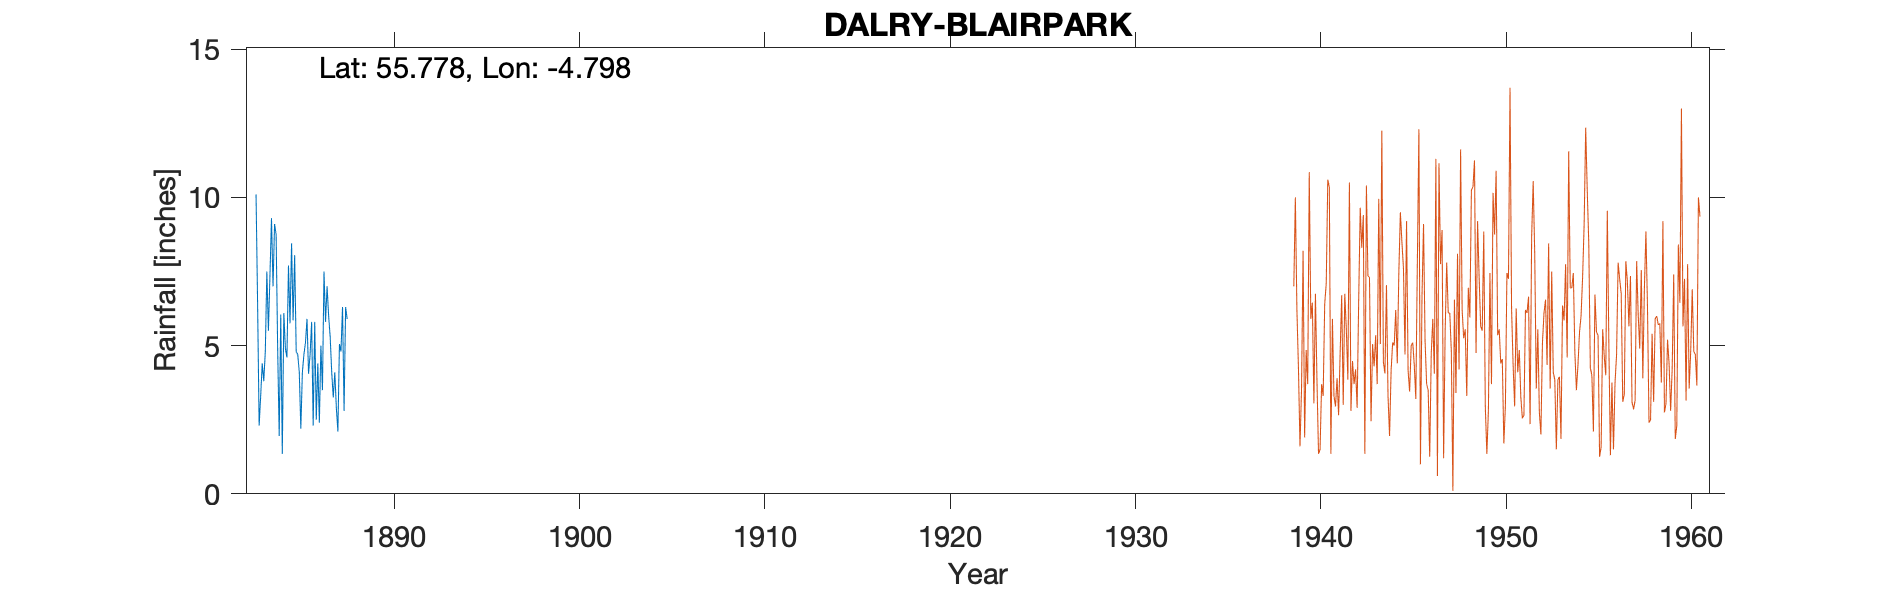

The file beside this chart, header and first rows:
DALRY (BLAIRPARK), , , , , , , , , , 
Grid ref, NS246574, Long, -4.798, Lat, 55.78, Elevation, 710, ft, , 
Station no, 5250/4, , , , , , , , , 
, 1880, 1881, 1882, 1883, 1884, 1885, 1886, 1887, 1888, 1889
January, , , , 10.1, 9.1, 5.85, 5.8, 5.3, , 
February, , , , 6.45, 8.75, 8.05, 2.3, 4.1, , 
March, , , , 2.3, 4.9, 4.8, 5.8, 3.25, , 
April, , , , 3.3, 1.95, 4.7, 2.5, 4.1, , 
May, , , , 4.4, 6.05, 4.1, 4.4, 2.9, , 
June, , , , 3.8, 1.35, 2.2, 2.4, 2.1, , 
July, , , , 4.8, 6.1, 4.1, 5, 5.05, , 
August, , , , 7.5, 4.9, 4.7, 3.5, 4.8, , 
September, , , , 5.5, 4.6, 5.1, 7.5, 6.3, , 
October, , , , 7.35, 7.7, 5.9, 5.8, 2.8, , 
November, , , , 9.3, 5.75, 4.05, 7, 6.3, , 
December, , , , 7, 8.45, 4.7, 6, 5.9, , 
Total, , , , 71.8, 69.6, 58.25, 58, 52.9, , 
